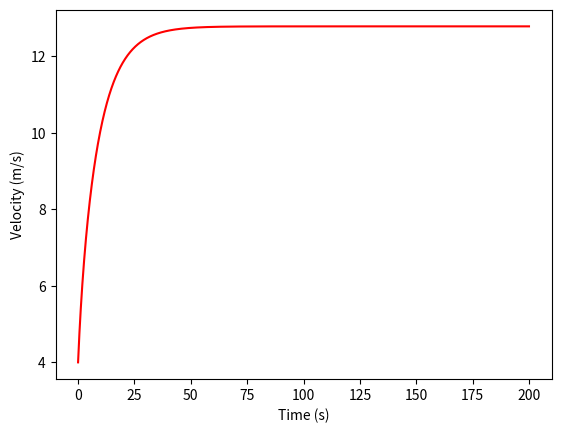

Reproduce this figure in Python.
import numpy as np
import matplotlib.pyplot as pp

def angle(grade):
	return np.atan(grade)

def drag(v,cd,den,a):
	return ((-1*0.00002*a*(v/2))+(-0.5*cd*den*a*v*v))

def ode(p,m,v,cd,den,a):
	return(p/(m*v)+(drag(v,cd,den,a))/m)
	
def euler(vn,ts,p,m,cd,den,a):
	return vn + (ts*ode(p,m,vn,cd,den,a))

f = 0
ph = 0
cd = 0.9
den = 1.29
a = 0.33
vi = 4
vn = vi
v = [4]
m = 70
p = 400
ts = 0.1
ti = 0
tf = 200
t = [0]
iterator = ti + ts
len = int(tf/ts)

while iterator < tf:
	t.append(iterator)
	iterator += ts
	
iterator = ti + ts

for l in range (len): 
	v.append(euler(vn,ts,p,m,cd,den,a))
	vn = euler(vn,ts,p,m,cd,den,a)

pp.ylabel('Velocity (m/s)')
pp.xlabel('Time (s)')
pp.plot(t,v,'r-')
pp.show()
	







	